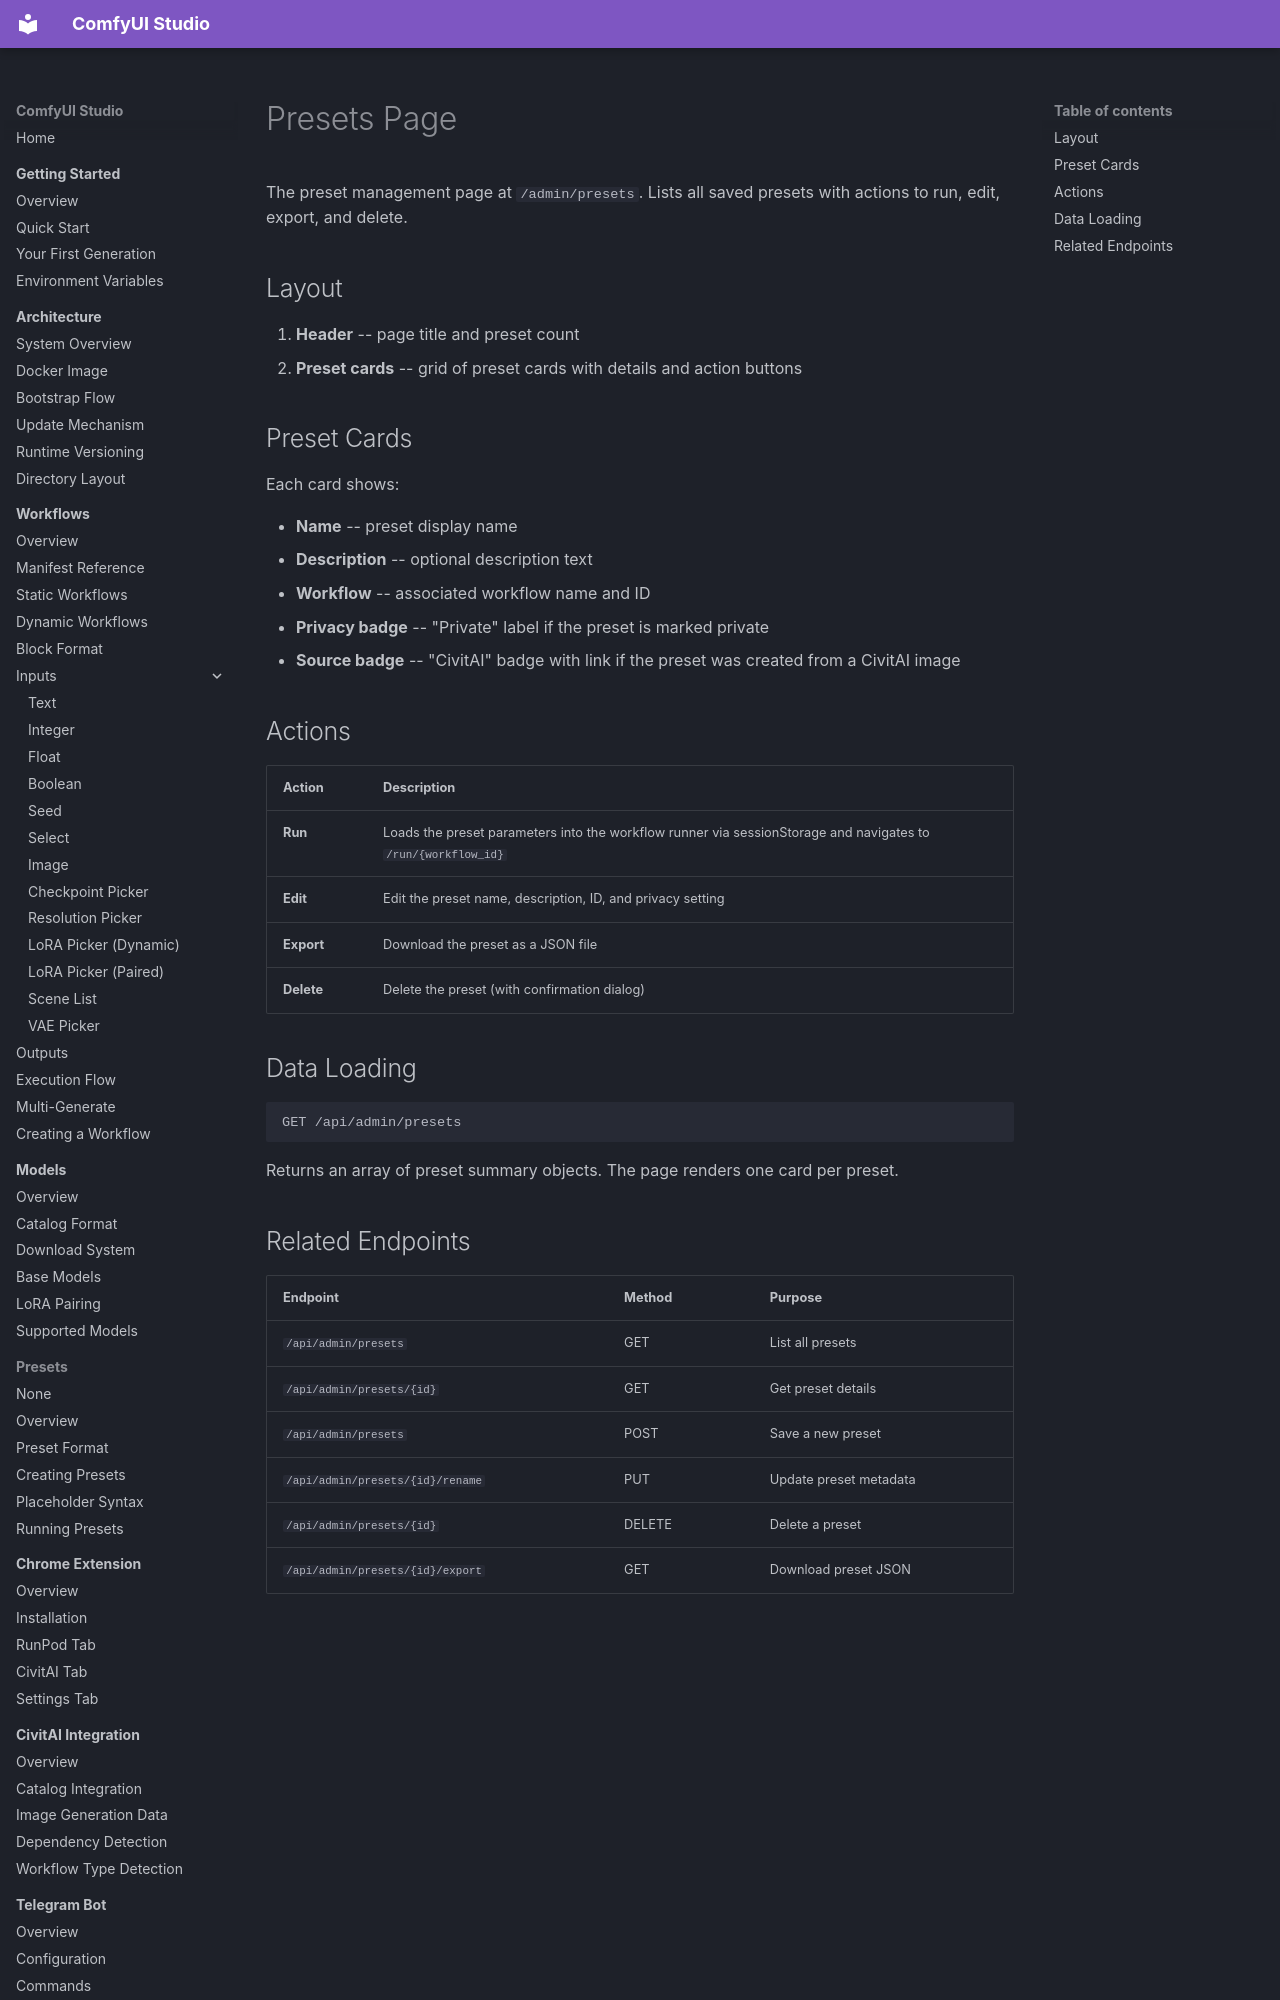

repository: diego-devita/comfyui-studio · page: pages/presets/index.html · generator: mkdocs

# Presets Page

The preset management page at `/admin/presets`. Lists all saved presets with actions to run, edit, export, and delete.

## Layout

1. **Header** -- page title and preset count
2. **Preset cards** -- grid of preset cards with details and action buttons

## Preset Cards

Each card shows:

- **Name** -- preset display name
- **Description** -- optional description text
- **Workflow** -- associated workflow name and ID
- **Privacy badge** -- "Private" label if the preset is marked private
- **Source badge** -- "CivitAI" badge with link if the preset was created from a CivitAI image
